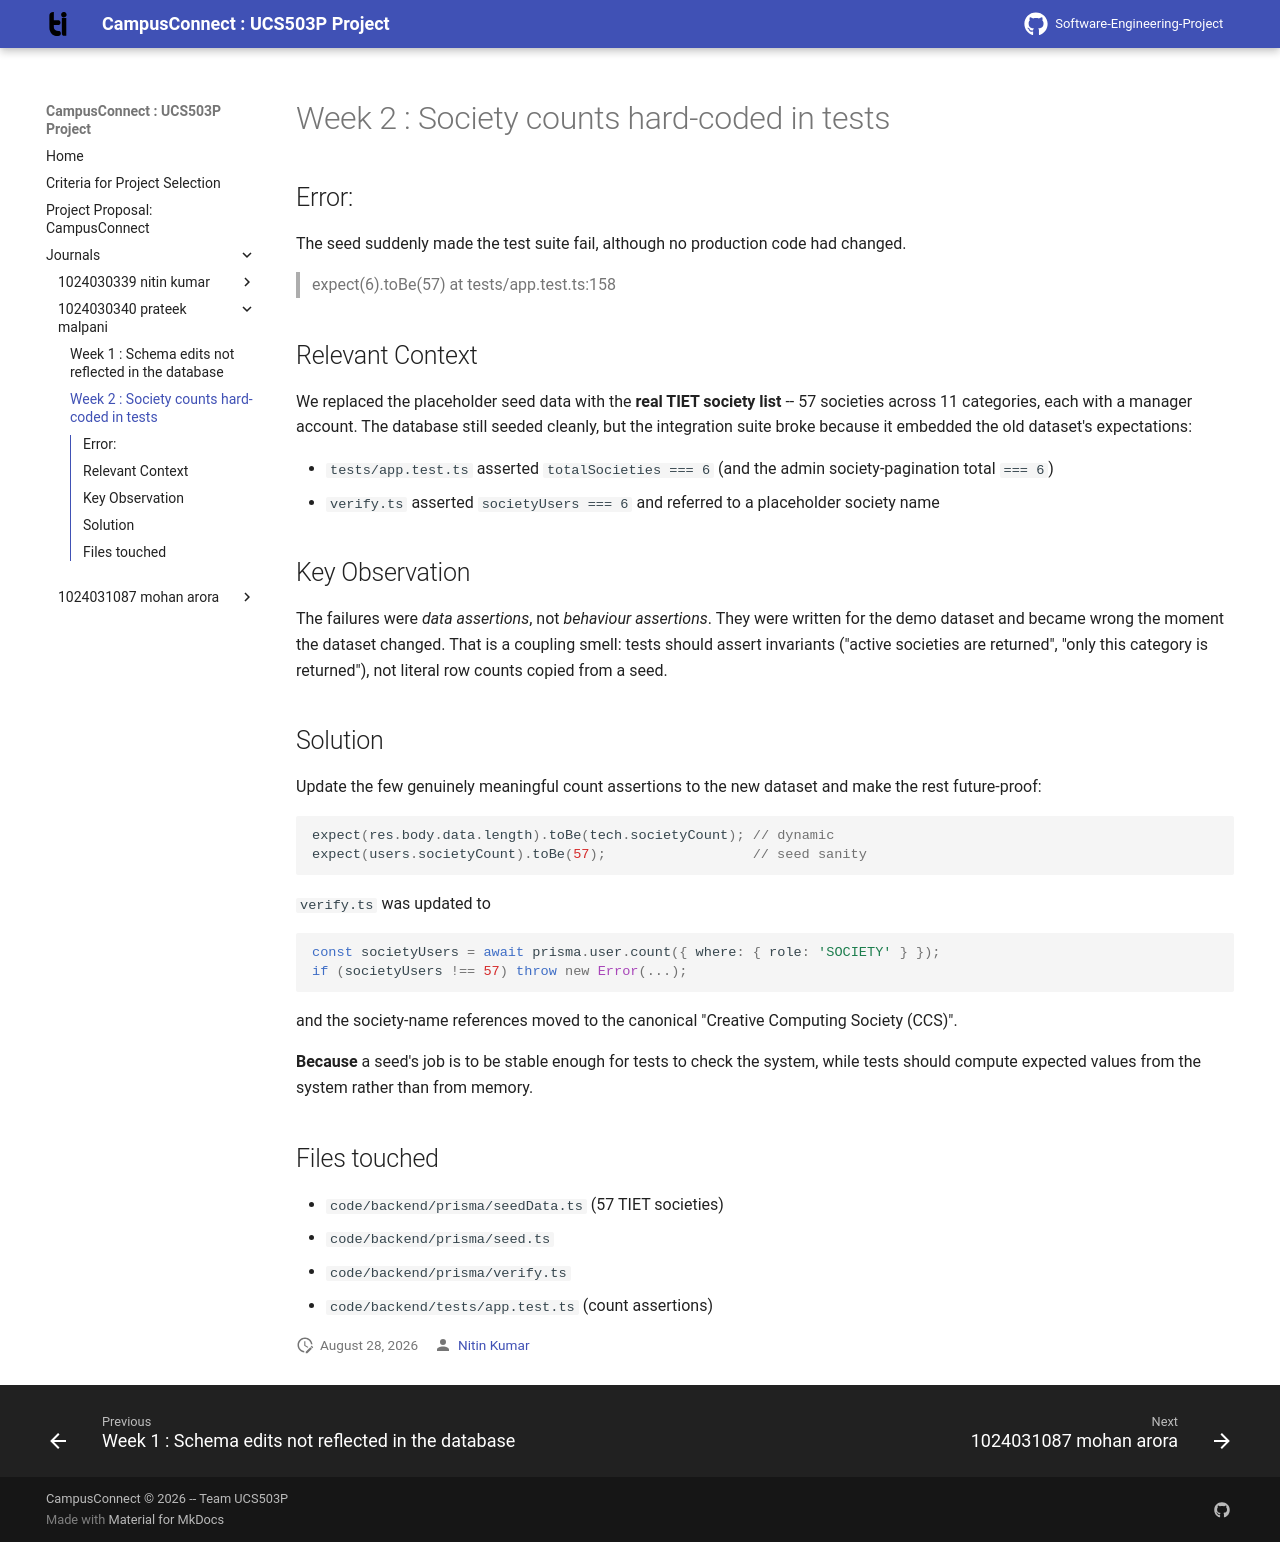

repository: ahlawatnitin1665/Software-Engineering-Project · page: journals/1024030340-prateek-malpani/w2-society-counts/index.html · generator: mkdocs

# Week 2 : Society counts hard-coded in tests

## Error:

The seed suddenly made the test suite fail, although no
production code had changed.

> expect(6).toBe(57)
>     at tests/app.test.ts:158

## Relevant Context

We replaced the placeholder seed data with the **real TIET
society list** -- 57 societies across 11 categories, each
with a manager account.  The database still seeded
cleanly, but the integration suite broke because it
embedded the old dataset's expectations:

+ `tests/app.test.ts` asserted `totalSocieties === 6`
  (and the admin society-pagination total `=== 6`)
+ `verify.ts` asserted `societyUsers === 6` and referred
  to a placeholder society name

## Key Observation

The failures were *data assertions*, not *behaviour
assertions*.  They were written for the demo dataset and
became wrong the moment the dataset changed.  That is a
coupling smell: tests should assert invariants ("active
societies are returned", "only this category is
returned"), not literal row counts copied from a seed.

## Solution

Update the few genuinely meaningful count assertions to
the new dataset and make the rest future-proof:

``` typescript
expect(res.body.data.length).toBe(tech.societyCount); // dynamic
expect(users.societyCount).toBe(57);                  // seed sanity
```

`verify.ts` was updated to

``` typescript
const societyUsers = await prisma.user.count({ where: { role: 'SOCIETY' } });
if (societyUsers !== 57) throw new Error(...);
```

and the society-name references moved to the canonical
"Creative Computing Society (CCS)".

**Because** a seed's job is to be stable enough for tests
to check the system, while tests should compute expected
values from the system rather than from memory.

## Files touched

+ `code/backend/prisma/seedData.ts` (57 TIET societies)
+ `code/backend/prisma/seed.ts`
+ `code/backend/prisma/verify.ts`
+ `code/backend/tests/app.test.ts` (count assertions)
